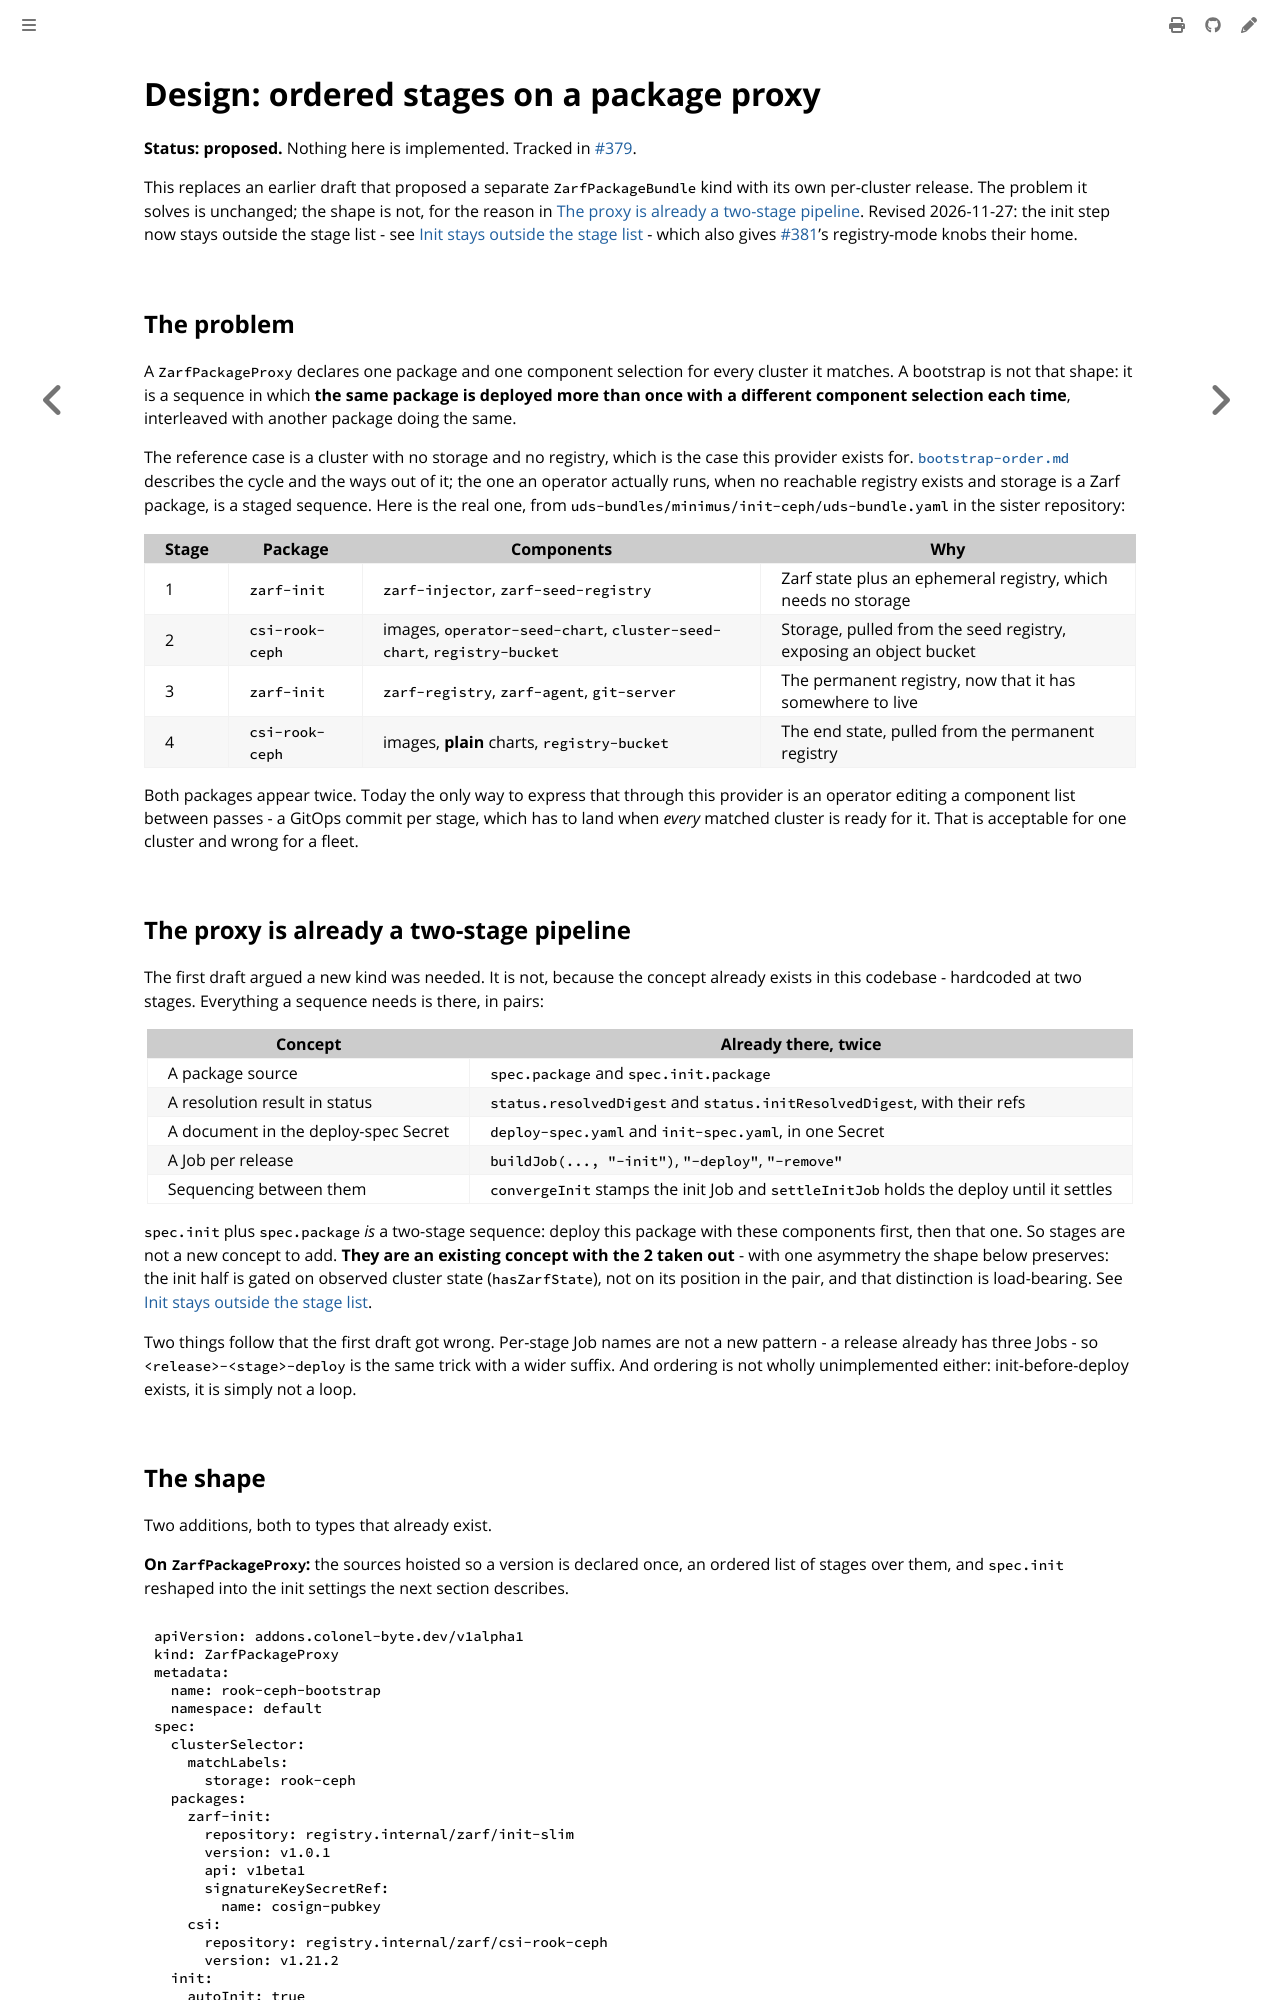

repository: colonel-byte/cluster-api-addon-provider-zarf · page: dev/design-package-stages.html · generator: mdbook

# Design: ordered stages on a package proxy

**Status: proposed.** Nothing here is implemented. Tracked in [#379](https://github.com/colonel-byte/cluster-api-addon-provider-zarf/issues/379).

This replaces an earlier draft that proposed a separate `ZarfPackageBundle` kind with its own per-cluster release. The problem it solves is unchanged; the shape is not, for the reason in [The proxy is already a two-stage pipeline](#the-proxy-is-already-a-two-stage-pipeline). Revised 2026-11-27: the init step now stays outside the stage list - see [Init stays outside the stage list](#init-stays-outside-the-stage-list) - which also gives [#381](https://github.com/colonel-byte/cluster-api-addon-provider-zarf/issues/381)'s registry-mode knobs their home.

## The problem

A `ZarfPackageProxy` declares one package and one component selection for every cluster it matches. A bootstrap is not that shape: it is a sequence in which **the same package is deployed more than once with a different component selection each time**, interleaved with another package doing the same.

The reference case is a cluster with no storage and no registry, which is the case this provider exists for. [`bootstrap-order.md`](../guides/bootstrap-order.md) describes the cycle and the ways out of it; the one an operator actually runs, when no reachable registry exists and storage is a Zarf package, is a staged sequence. Here is the real one, from `uds-bundles/minimus/init-ceph/uds-bundle.yaml` in the sister repository:

| Stage | Package         | Components                                                             | Why                                                               |
| ----- | --------------- | ---------------------------------------------------------------------- | ----------------------------------------------------------------- |
| 1     | `zarf-init`     | `zarf-injector`, `zarf-seed-registry`                                  | Zarf state plus an ephemeral registry, which needs no storage     |
| 2     | `csi-rook-ceph` | images, `operator-seed-chart`, `cluster-seed-chart`, `registry-bucket` | Storage, pulled from the seed registry, exposing an object bucket |
| 3     | `zarf-init`     | `zarf-registry`, `zarf-agent`, `git-server`                            | The permanent registry, now that it has somewhere to live         |
| 4     | `csi-rook-ceph` | images, **plain** charts, `registry-bucket`                            | The end state, pulled from the permanent registry                 |

Both packages appear twice. Today the only way to express that through this provider is an operator editing a component list between passes - a GitOps commit per stage, which has to land when *every* matched cluster is ready for it. That is acceptable for one cluster and wrong for a fleet.

## The proxy is already a two-stage pipeline

The first draft argued a new kind was needed. It is not, because the concept already exists in this codebase - hardcoded at two stages. Everything a sequence needs is there, in pairs:

| Concept                              | Already there, twice                                                                     |
| ------------------------------------ | ---------------------------------------------------------------------------------------- |
| A package source                     | `spec.package` and `spec.init.package`                                                   |
| A resolution result in status        | `status.resolvedDigest` and `status.initResolvedDigest`, with their refs                 |
| A document in the deploy-spec Secret | `deploy-spec.yaml` and `init-spec.yaml`, in one Secret                                   |
| A Job per release                    | `buildJob(..., "-init")`, `"-deploy"`, `"-remove"`                                       |
| Sequencing between them              | `convergeInit` stamps the init Job and `settleInitJob` holds the deploy until it settles |

`spec.init` plus `spec.package` *is* a two-stage sequence: deploy this package with these components first, then that one. So stages are not a new concept to add. **They are an existing concept with the 2 taken out** - with one asymmetry the shape below preserves: the init half is gated on observed cluster state (`hasZarfState`), not on its position in the pair, and that distinction is load-bearing. See [Init stays outside the stage list](#init-stays-outside-the-stage-list).

Two things follow that the first draft got wrong. Per-stage Job names are not a new pattern - a release already has three Jobs - so `<release>-<stage>-deploy` is the same trick with a wider suffix. And ordering is not wholly unimplemented either: init-before-deploy exists, it is simply not a loop.
